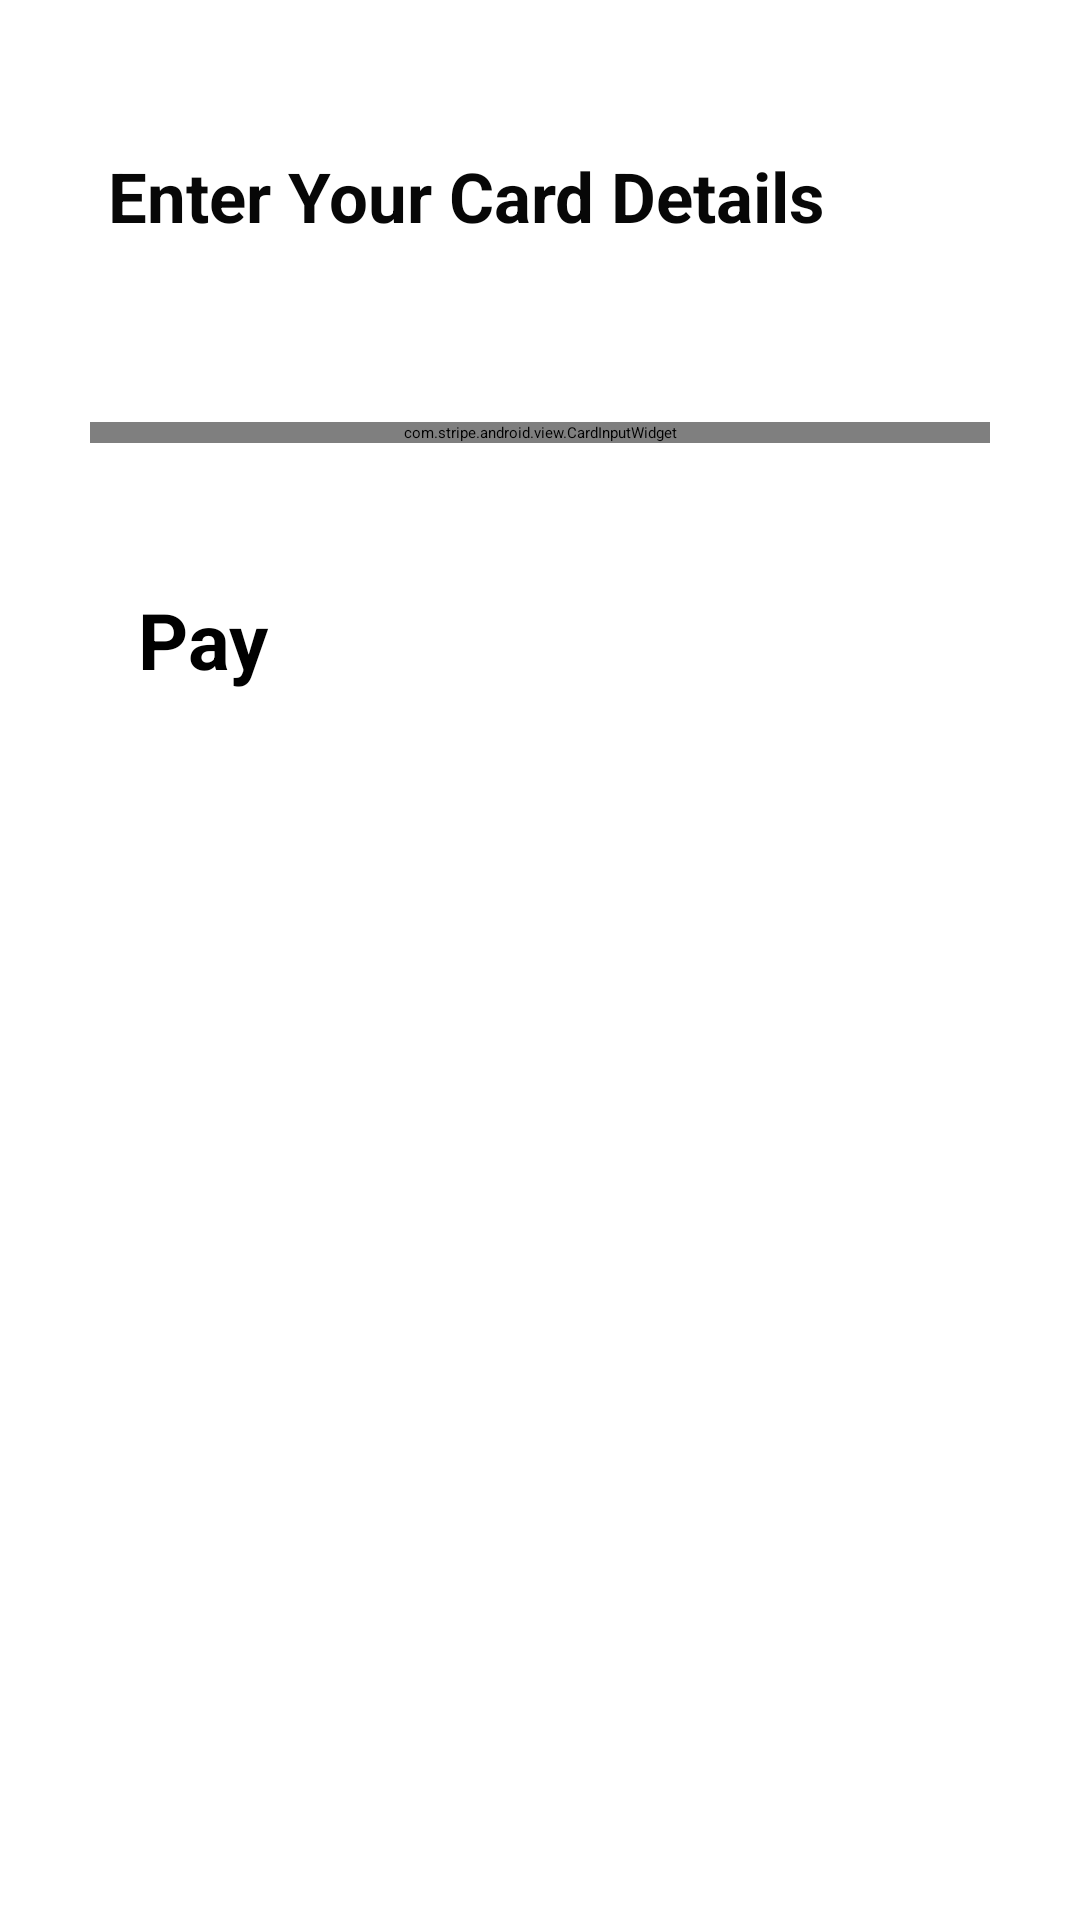

Here is an Android app screen rendered from its layout file. Give the layout XML and the strings, colors and styles it references.
<!-- AndroidManifest.xml: application theme Theme.PersonaLearn -->
<!-- res/layout/fragment_payment_screen.xml -->
<RelativeLayout xmlns:android="http://schemas.android.com/apk/res/android"
    xmlns:app="http://schemas.android.com/apk/res-auto"
    android:layout_width="match_parent"
    android:layout_height="450dp"
    android:padding="30dp"
    android:orientation="vertical"
    android:background="#FFFFFF">

    <TextView
        android:id="@+id/textViewCardDetails"
        android:layout_width="wrap_content"
        android:layout_height="wrap_content"
        android:text="Enter Your Card Details"
        android:layout_marginBottom="20dp"
        android:layout_marginStart="6dp"
        android:layout_marginTop="20dp"
        android:textColor="#070707"
        android:textSize="23sp"
        android:textStyle="bold"/>


    

    <com.stripe.android.view.CardInputWidget
        android:id="@+id/card_input_widget"
        android:layout_width="match_parent"
        android:layout_height="wrap_content"
        android:layout_below="@id/textViewCardDetails"
        android:layout_marginTop="40dp"
        app:cardHintText="Card number" />

    <androidx.appcompat.widget.AppCompatButton
        android:id="@+id/payButton"
        android:layout_width="match_parent"
        android:layout_height="wrap_content"
        android:layout_below="@id/card_input_widget"
        android:layout_marginTop="40dp"
        android:layout_marginStart="8dp"
        android:layout_marginEnd="8dp"
        android:padding="8dp"
        android:background="@color/my_secondary"
        android:text="Pay"
        android:textColor="#000000"
        android:textStyle="bold"
        android:textSize="26sp" />


</RelativeLayout>
<!-- resources referenced by this layout -->
<resources>

</resources>
